Labelled photos from "processed", an image-classification folder in shaguntalwar17/BrainTumor_CDSS. The possible labels are: glioma, meningioma, no tumor, pituitary tumor.

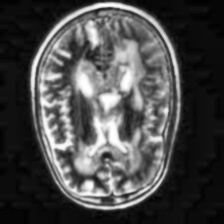
Label: no tumor

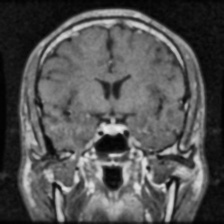
Label: pituitary tumor

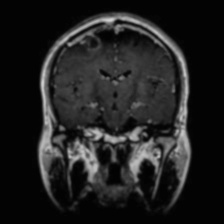
Label: glioma

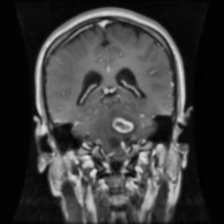
Label: glioma

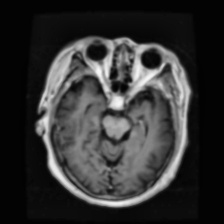
Label: pituitary tumor

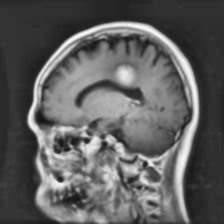
Label: meningioma
